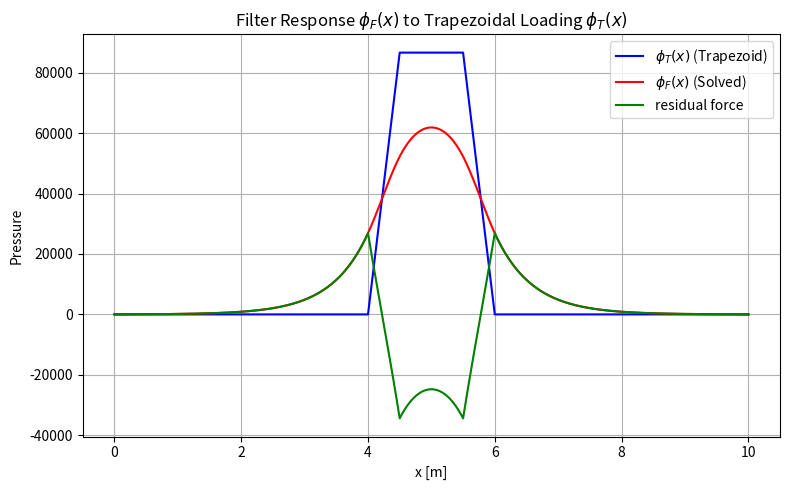

Write Python code to recreate this figure. (Note: this script raises an exception after producing the figure.)
import numpy as np
import matplotlib.pyplot as plt
from scipy.special import erf
from scipy.linalg import solve
import pandas as pd
from scipy.interpolate import interp1d

# JOBNAME  JOBNAME  JOBNAME  JOBNAME  JOBNAME  JOBNAME  JOBNAME  JOBNAME  JOBNAME  JOBNAME  JOBNAME  JOBNAME  JOBNAME  JOBNAME 

job_name = "Job-test2"

# --- Physical and Wave Parameters ---

rho_w = 1025.0       # [kg/m^3] Density of seawater
g = 9.81             # [m/s^2] Gravitational acceleration
Hs = 1.95            # [m] Significant wave height (Hm0)
Tp = 5.59            # [s] Peak wave period
tan_beta = 1.0 / 3.0 # [-] Slope of the revetment (tan(beta) = 1/3 for 1:3 slope)

# --- Filter and Soil Properties ---

D = 0.30             # [m] Thickness of the top (impervious) layer
b = 0.30             # [m] Thickness of the filter layer beneath --reset=0.13
k = 0.19             # [m/s] Permeability of the filter layer
k_prime = 0.05       # [m/s] Permeability of the base layer below the filter

# --- Derived Parameter ---

Lambda = np.sqrt(D * b * k / k_prime)  # [m] Leakage length (controls pressure dissipation)

#----------------------------------------------------------------------------------------------------------------------------

# Step 1: Estimate mean period
Tm_1_0 = Tp / 1.1

# Step 2: Calculate wavelength
L_m_1_0 = (g * Tm_1_0**2) / (2.0 * np.pi)

# Step 3: Calculate Iribarren number
xi_m_1_0 = tan_beta / np.sqrt(Hs / L_m_1_0)

# Step 4: Evaluate the dimensionless pressure formula
denominator = (xi_m_1_0 - 0.2)**2
if denominator == 0:
    raise ValueError("Denominator in pressure equation is zero.")

P_dimless = 8.0 - 1.6 * xi_m_1_0 - 2.0 / denominator

# Step 5: Convert to dimensional pressure
P_max = P_dimless * rho_w * g * Hs  # in Pascals

# Convert to kPa
H_max = P_max / (9.81 * 1025.0)

# Print results
print("Tm-1,0:       %.3f s" % Tm_1_0)
print("L_m-1,0:      %.3f m" % L_m_1_0)
print("xi_m-1,0:     %.3f"   % xi_m_1_0)
print("P* (dimless): %.3f"   % P_dimless)
print("P_max:        %.2f Pa" % P_max)
print("H_max:        %.2f m" % H_max)

#----------------------------------------------------------------------------------------------------------------------------

# Discretization
dx = 0.01
L = 10.0
x = np.arange(0, L + dx, dx)
N = len(x)

# Build phi_T (trapezoidal loading)
wave_impact = np.piecewise(
    x,
    [x < 4, (x >= 4) & (x < 4.5), (x >= 4.5) & (x < 5.5), (x >= 5.5) & (x < 6), x >= 6],
    [
        0,
        lambda x: (x - 4) * (P_max / 0.5),
        P_max,
        lambda x: P_max - (x - 5.5) * (P_max / 0.5),
        0
    ]
)

# Source term vector: b = -phi_T
b_vec = -wave_impact.copy()
b_vec[0] = 0
b_vec[-1] = 0

# Construct coefficient matrix A
A = np.zeros((N, N))
coeff = Lambda**2 / dx**2

for i in range(1, N - 1):
    A[i, i - 1] = coeff
    A[i, i]     = -2 * coeff - 1
    A[i, i + 1] = coeff

# Apply boundary conditions
A[0, 0] = 1.0
A[-1, -1] = 1.0

# Solve
phi_F = solve(A, b_vec)

# residual force
residual_force = phi_F - wave_impact

#print max and min values
print("Max value of the residual force: %.2f Pa" % np.max(residual_force))
print("Min value of the residual force: %.2f Pa" % np.min(residual_force))

# Plot
plt.figure(figsize=(8, 5))
plt.plot(x, wave_impact, label=r'$\phi_T(x)$ (Trapezoid)', color='blue')
plt.plot(x, phi_F, label=r'$\phi_F(x)$ (Solved)', color='red')
plt.plot(x, residual_force, label=r'residual force', color='green')
plt.xlabel('x [m]')
plt.ylabel('Pressure')
plt.legend()
plt.grid(True)
plt.title('Filter Response $\phi_F(x)$ to Trapezoidal Loading $\phi_T(x)$')
plt.tight_layout()
plt.show()

#----------------------------------------------------------------------------------------------------------------------------

# --- 1. Define block geometry ---
x_start, y_start = 1.86, 6.05          # Starting position of first block
block_width = 0.5                      # Block width [m]
block_height = 0.15                    # Block height [m]
n_blocks = 22                          # Number of blocks
slope = 1 / 3                          # Revetment slope (1:3)

angle_rad = np.arctan(slope)          # Slope angle in radians
block_x = [x_start + i * block_width * np.cos(angle_rad) for i in range(n_blocks)]
block_y = [y_start + i * block_width * np.sin(angle_rad) for i in range(n_blocks)]
block_x_centers = [
    block_x[j] + np.cos(angle_rad) * (block_width / 2)
    for j in range(n_blocks)
]
#temporary attempt
block_x_centers = np.linspace(2.0, 12.5, 22)

# --- 2. Compute normalized residual profile from steady-state solution ---
residual_profile = phi_F - wave_impact

# Interpolate residual profile along x
residual_head_from_x = interp1d(x, residual_profile, bounds_error=False, fill_value=0)
block_heads_residual = residual_head_from_x(block_x_centers)

# --- 3. Time pulse definition ---
tt = np.linspace(0, 4, 200)
pulse_shape = np.zeros_like(tt)
pulse_indices = (tt >= 2.0) & (tt <= 2.25)
pulse_t = tt[pulse_indices] - 2.0
pulse_shape[pulse_indices] = np.interp(pulse_t, [0, 0.05, 0.25], [0, 1, 0])  # Normalized triangle

# Time interpolation function
residual_func = interp1d(tt, pulse_shape, kind='linear', fill_value=0, bounds_error=False)


# --- 4. Construct time-resolved force table ---
time_high_res = np.arange(0, 11.991, 0.01)
data = []
for t in time_high_res:
    t_mod = t % 4  # Pulse repeats every 4 seconds
    res_val = residual_func(t_mod)
    forces = np.round(block_heads_residual * res_val, 5)  # Convert to N, round to 5 decimals
    data.append([round(t, 3)] + list(forces))

# --- 5. Build DataFrame and export ---
columns = ["TIME"] + [f"ROW{i+1}" for i in range(n_blocks)]
df = pd.DataFrame(data, columns=columns)

# Export to CSV
df.to_csv("residual_forces_table.csv", index=False)

# Optional preview
df.head()

# --- 6. Print max and min of each column ---
print("MAXIMUM VALUES PER COLUMN:")
print(df.max(numeric_only=True))

print("\nMINIMUM VALUES PER COLUMN:")
print(df.min(numeric_only=True))

#----------------------------------------------------------------------------------------------------------------------------

inp_lines = []

for col in df.columns[1:]:  # Skip "TIME", use "ROW1" to "ROW22"
    inp_lines.append(f"*AMPLITUDE, NAME={col}\n")
    
    for t, val in zip(df["TIME"], df[col]):
        inp_lines.append(f"{t:.3f}, {val:.5f},\n")  # Format: time, force
    
    inp_lines.append("\n")  # Separate blocks

# Preview first few lines
print("".join(inp_lines[:30]))
with open("block_amplitudes.inp", "w") as f:
    f.writelines(inp_lines)

print("✅ File 'block_amplitudes.inp' created with amplitudes per block (ROW1 to ROW22)")

#----------------------------------------------------------------------------------------------------------------------------

#----------------------------------------------------------------------------------------------------------------------------

# 1. Read the original .inp file
with open("Job-1.inp", "r") as f:
    lines = f.readlines()

# 2. Replace job name line
for i, line in enumerate(lines):
    if line.strip().lower().startswith("** job name:"):
        lines[i] = f"** Job name: {job_name} Model name: Model-1\n"
        break

# 3. Find indices to insert amplitudes
start_index = None
materials_index = None

for i, line in enumerate(lines):
    if line.strip().lower() == "*end assembly":
        start_index = i
    elif line.strip().lower() == "** materials" and start_index is not None:
        materials_index = i
        break

if start_index is None or materials_index is None:
    raise RuntimeError("❌ Could not find '*End Assembly' and '** Materials' markers.")

# 4. Keep the line before '** Materials'
line_before_materials = lines[materials_index - 1]

# 5. Validate the TIME column
if not (df["TIME"].is_monotonic_increasing and df["TIME"].is_unique):
    raise ValueError("❌ TIME column must be strictly increasing and unique.")

# 6. Generate amplitude lines
amplitude_lines = []

for col in df.columns[1:]:  # Skip TIME
    amplitude_lines.append(f"*AMPLITUDE, NAME={col}\n")
    for i in range(0, len(df), 4):
        chunk = df.iloc[i:i+4]
        row_entries = []
        for t, val in zip(chunk["TIME"], chunk[col]):
            row_entries.append(f"{t:.3f}, {val:.5f}")
        amplitude_lines.append(", ".join(row_entries) + "\n")

# 7. Insert amplitudes into file structure
new_lines = lines[:start_index + 1] + amplitude_lines + [line_before_materials] + lines[materials_index:]

# 8. Export modified file
with open("Job-1-test.inp", "w") as f:
    f.writelines(new_lines)

print(f"✅ Amplitudes inserted and job name updated in '{job_name}.inp'")


#----------------------------------------------------------------------------------------------------------------------------

#----------------------------------------------------------------------------------------------------------------------------

#----------------------------------------------------------------------------------------------------------------------------
